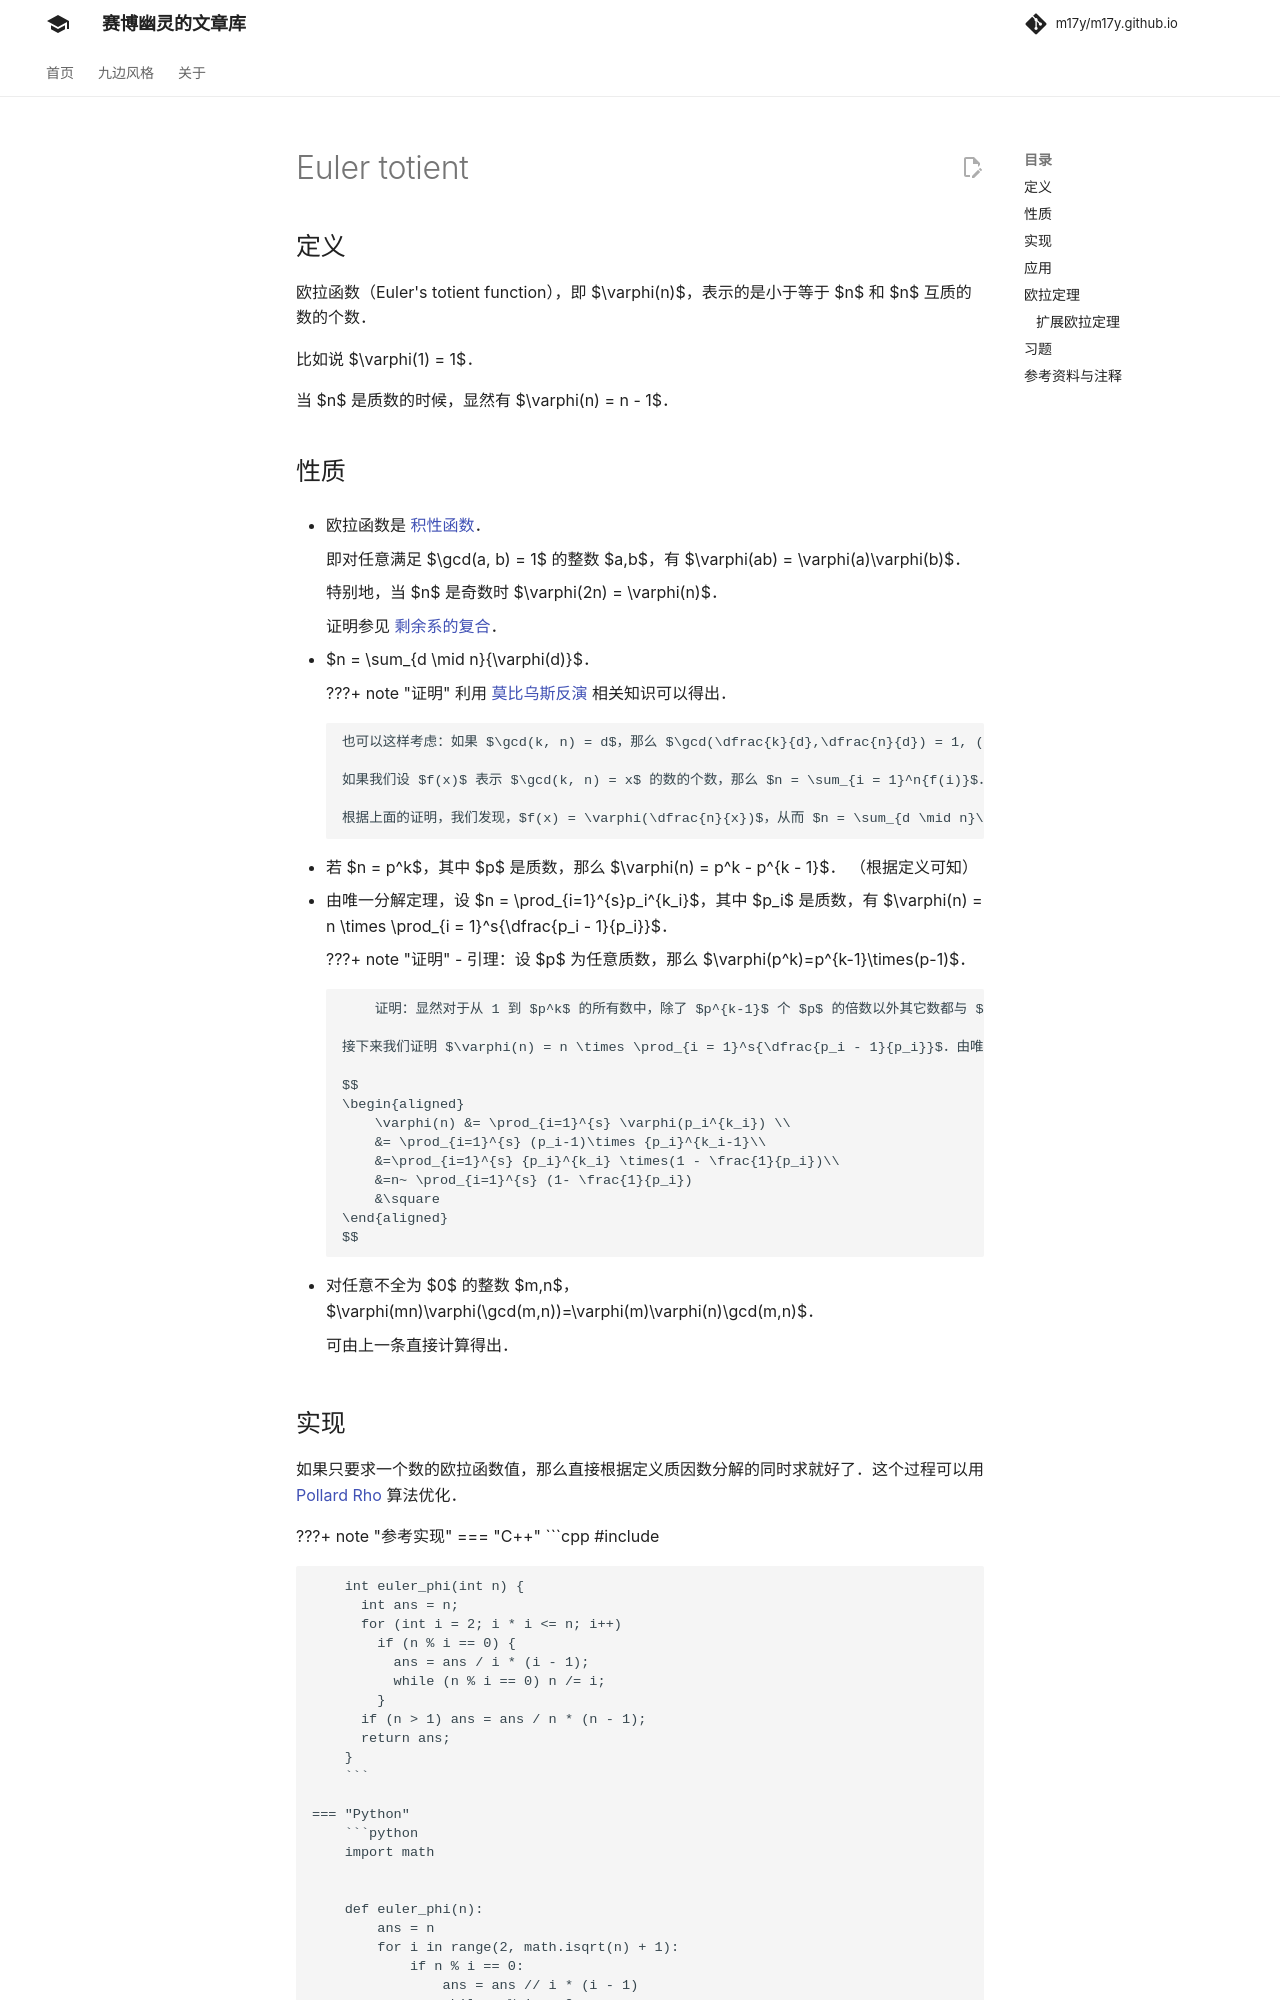

repository: m17y/m17y.github.io · page: math/number-theory/euler-totient/index.html · generator: mkdocs

author: iamtwz, Chrogeek, Enter-tainer, StudyingFather, aofall, CCXXXI, CoelacanthusHex, frank-xjh, Great-designer, greyqz, guodong2005, henrytbtrue, Ir1d, kZime, lihaoyu1234, Marcythm, MegaOwIer, Menci, nalemy, orzAtalod, ouuan, Persdre, segment-tree, ShaoChenHeng, shuzhouliu, sshwy, Struggler-q, Tiphereth-A, TrisolarisHD, Xeonacid, yuhuoji

## 定义

欧拉函数（Euler's totient function），即 $\varphi(n)$，表示的是小于等于 $n$ 和 $n$ 互质的数的个数。

比如说 $\varphi(1) = 1$。

当 n 是质数的时候，显然有 $\varphi(n) = n - 1$。
